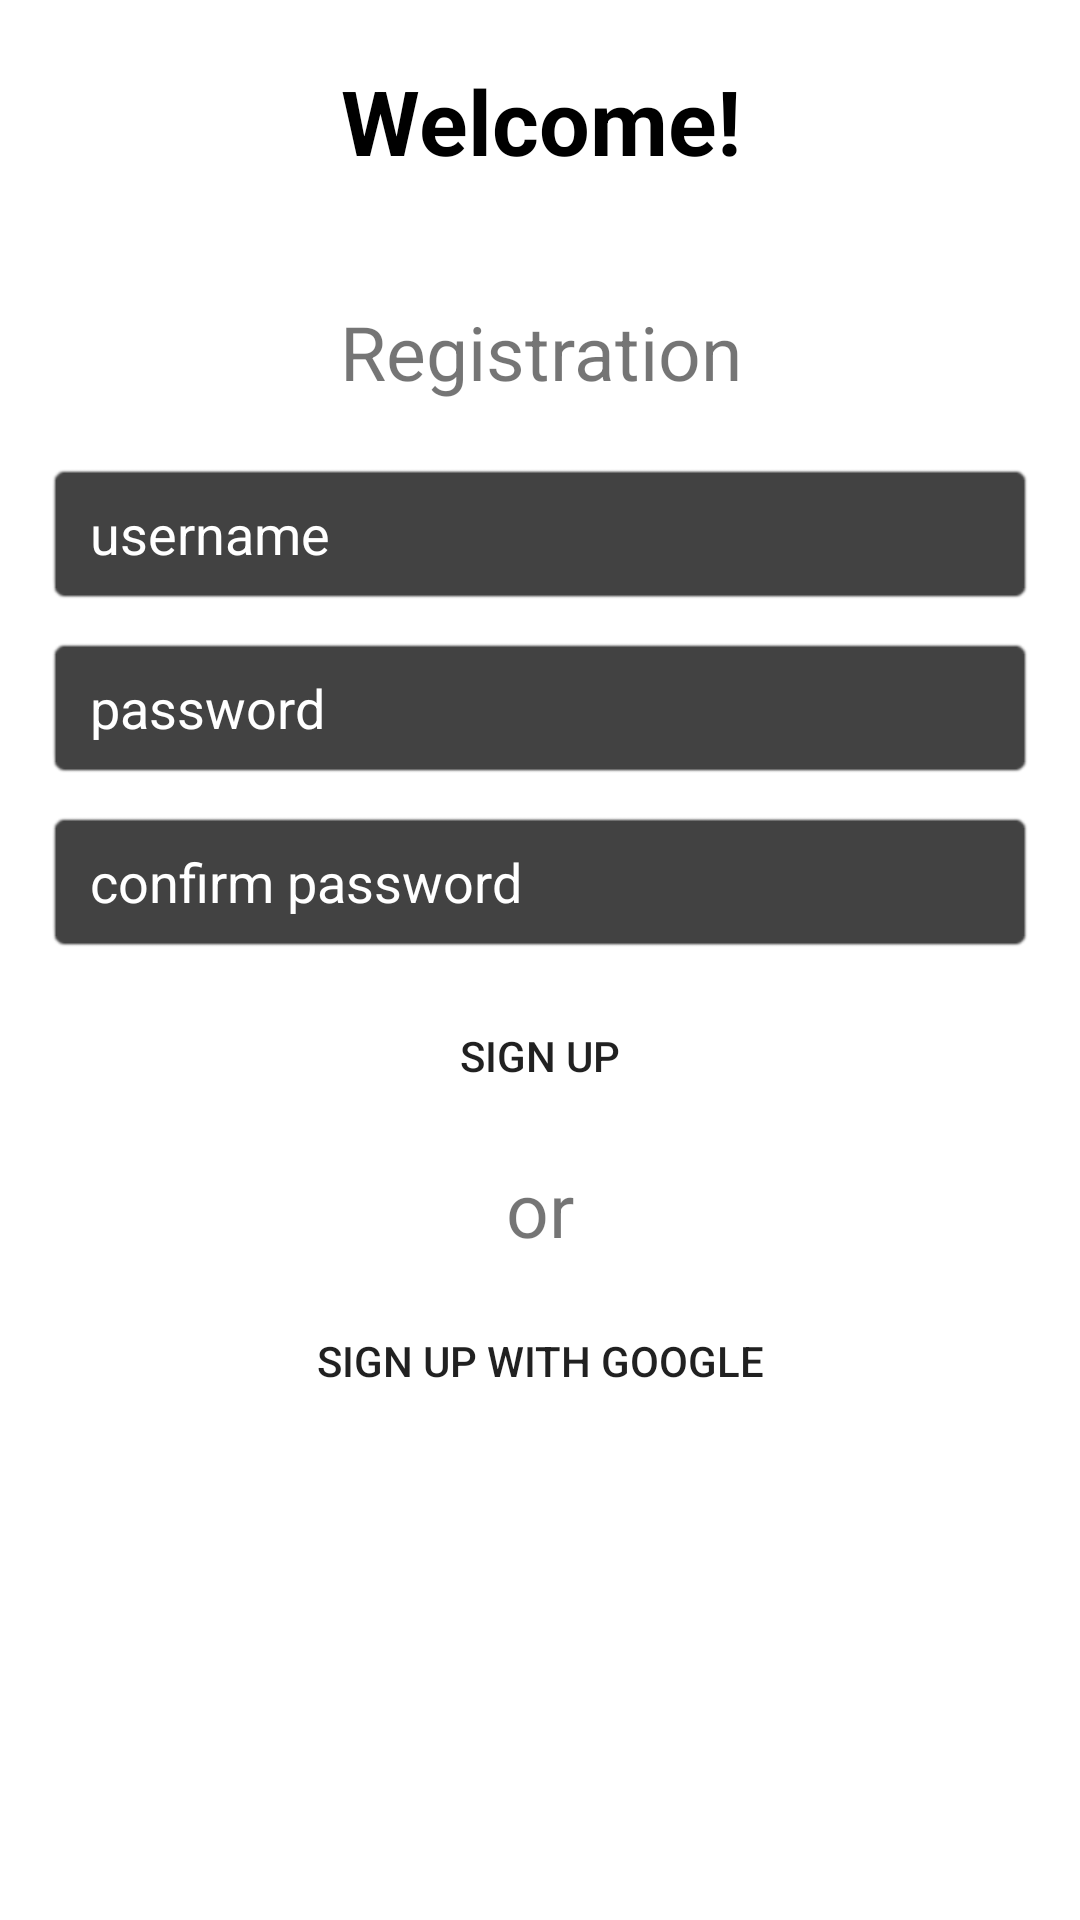

Layout XML and referenced resources for this Android screen:
<!-- AndroidManifest.xml: application theme Theme.DrawerMenuGoogleAuthorization -->
<!-- res/layout/fragment_sign_up.xml -->
<?xml version="1.0" encoding="utf-8"?>
<FrameLayout xmlns:android="http://schemas.android.com/apk/res/android"
    xmlns:tools="http://schemas.android.com/tools"
    xmlns:app="http://schemas.android.com/apk/res-auto"
    android:layout_width="match_parent"
    android:layout_height="match_parent"
    tools:context=".SignUpFragment">

    <androidx.constraintlayout.widget.ConstraintLayout
        android:layout_width="match_parent"
        android:layout_height="match_parent">

        <TextView
            android:id="@+id/tvWelcome"
            android:layout_width="0dp"
            android:layout_height="wrap_content"
            android:layout_marginTop="20dp"
            android:lines="1"
            android:text="Welcome!"
            android:textAlignment="center"
            android:textColor="@color/black"
            android:textSize="30sp"
            android:textStyle="bold"
            app:layout_constraintLeft_toLeftOf="parent"
            app:layout_constraintRight_toRightOf="parent"
            app:layout_constraintTop_toTopOf="parent" />

        <TextView
            android:id="@+id/tvAuthorization"
            android:layout_width="0dp"
            android:layout_height="wrap_content"
            android:layout_marginTop="40dp"
            android:text="Registration"
            android:textAlignment="center"
            android:textSize="25sp"
            app:layout_constraintEnd_toEndOf="parent"
            app:layout_constraintStart_toStartOf="parent"
            app:layout_constraintTop_toBottomOf="@id/tvWelcome" />

        <EditText
            android:id="@+id/etUsername"
            android:layout_width="0dp"
            android:layout_height="wrap_content"
            android:layout_marginStart="15dp"
            android:layout_marginTop="20dp"
            android:layout_marginEnd="15dp"
            android:background="@android:drawable/editbox_background"
            android:backgroundTint="@color/cardview_dark_background"
            android:hint="username"
            android:minHeight="48dp"
            android:paddingStart="15dp"
            android:paddingEnd="15dp"
            android:textColor="@color/white"
            android:textColorHint="@color/white"
            app:layout_constraintEnd_toEndOf="parent"
            app:layout_constraintStart_toStartOf="parent"
            app:layout_constraintTop_toBottomOf="@id/tvAuthorization" />


        <EditText
            android:id="@+id/etPassword"
            android:layout_width="0dp"
            android:layout_height="wrap_content"
            android:layout_marginStart="15dp"
            android:layout_marginTop="10dp"
            android:layout_marginEnd="15dp"
            android:background="@android:drawable/editbox_background"
            android:backgroundTint="@color/cardview_dark_background"
            android:hint="password"
            android:minHeight="48dp"
            android:paddingStart="15dp"
            android:paddingEnd="15dp"
            android:textColor="@color/white"
            android:textColorHint="@color/white"
            app:layout_constraintEnd_toEndOf="parent"
            app:layout_constraintStart_toStartOf="parent"
            app:layout_constraintTop_toBottomOf="@id/etUsername" />

        <EditText
            android:id="@+id/etConfirmPassword"
            android:layout_width="0dp"
            android:layout_height="wrap_content"
            android:layout_marginStart="15dp"
            android:layout_marginTop="10dp"
            android:layout_marginEnd="15dp"
            android:background="@android:drawable/editbox_background"
            android:backgroundTint="@color/cardview_dark_background"
            android:hint="confirm password"
            android:minHeight="48dp"
            android:paddingStart="15dp"
            android:paddingEnd="15dp"
            android:textColor="@color/white"
            android:textColorHint="@color/white"
            app:layout_constraintEnd_toEndOf="parent"
            app:layout_constraintStart_toStartOf="parent"
            app:layout_constraintTop_toBottomOf="@id/etPassword" />

        <Button
            android:id="@+id/btnSignUp"
            android:layout_width="0dp"
            android:layout_height="wrap_content"
            android:layout_marginStart="30dp"
            android:layout_marginTop="10dp"
            android:layout_marginEnd="30dp"
            android:background="@drawable/common_google_signin_btn_icon_dark"
            android:text="Sign Up"
            app:layout_constraintEnd_toEndOf="parent"
            app:layout_constraintStart_toStartOf="parent"
            app:layout_constraintTop_toBottomOf="@id/etConfirmPassword" />


        <TextView
            android:id="@+id/orTextView"
            android:layout_width="0dp"
            android:layout_height="wrap_content"
            android:layout_marginTop="10dp"
            android:text="or"
            android:textAlignment="center"
            android:textSize="25sp"
            app:layout_constraintEnd_toEndOf="parent"
            app:layout_constraintStart_toStartOf="parent"
            app:layout_constraintTop_toBottomOf="@id/btnSignUp" />

        <Button
            android:id="@+id/btnSignInWithGoogle"
            android:layout_width="0dp"
            android:layout_height="wrap_content"
            android:layout_marginStart="30dp"
            android:layout_marginTop="10dp"
            android:layout_marginEnd="30dp"
            android:background="@drawable/common_google_signin_btn_icon_dark"
            android:text="Sign Up with Google"
            app:layout_constraintEnd_toEndOf="parent"
            app:layout_constraintStart_toStartOf="parent"
            app:layout_constraintTop_toBottomOf="@id/orTextView" />

    </androidx.constraintlayout.widget.ConstraintLayout>

</FrameLayout>
<!-- resources referenced by this layout -->
<resources>
  <color name="black">#FF000000</color>
  <color name="white">#FFFFFFFF</color>
  <style name="Theme.DrawerMenuGoogleAuthorization" parent="Theme.MaterialComponents.DayNight.NoActionBar">
          
          <item name="colorPrimary">@color/purple_500</item>
          <item name="colorPrimaryVariant">@color/purple_700</item>
          <item name="colorOnPrimary">@color/white</item>
          
          <item name="colorSecondary">@color/teal_200</item>
          <item name="colorSecondaryVariant">@color/teal_700</item>
          <item name="colorOnSecondary">@color/black</item>
          
          <item name="android:statusBarColor" tools:targetApi="l">?attr/colorPrimaryVariant</item>
          
          <item name="android:windowFullscreen">true</item>
          <item name="windowActionBar">false</item>
          <item name="windowNoTitle">true</item>
  
      </style>
  <color name="purple_500">#FF6200EE</color>
  <color name="purple_700">#FF3700B3</color>
  <color name="teal_200">#FF03DAC5</color>
  <color name="teal_700">#FF018786</color>
</resources>
